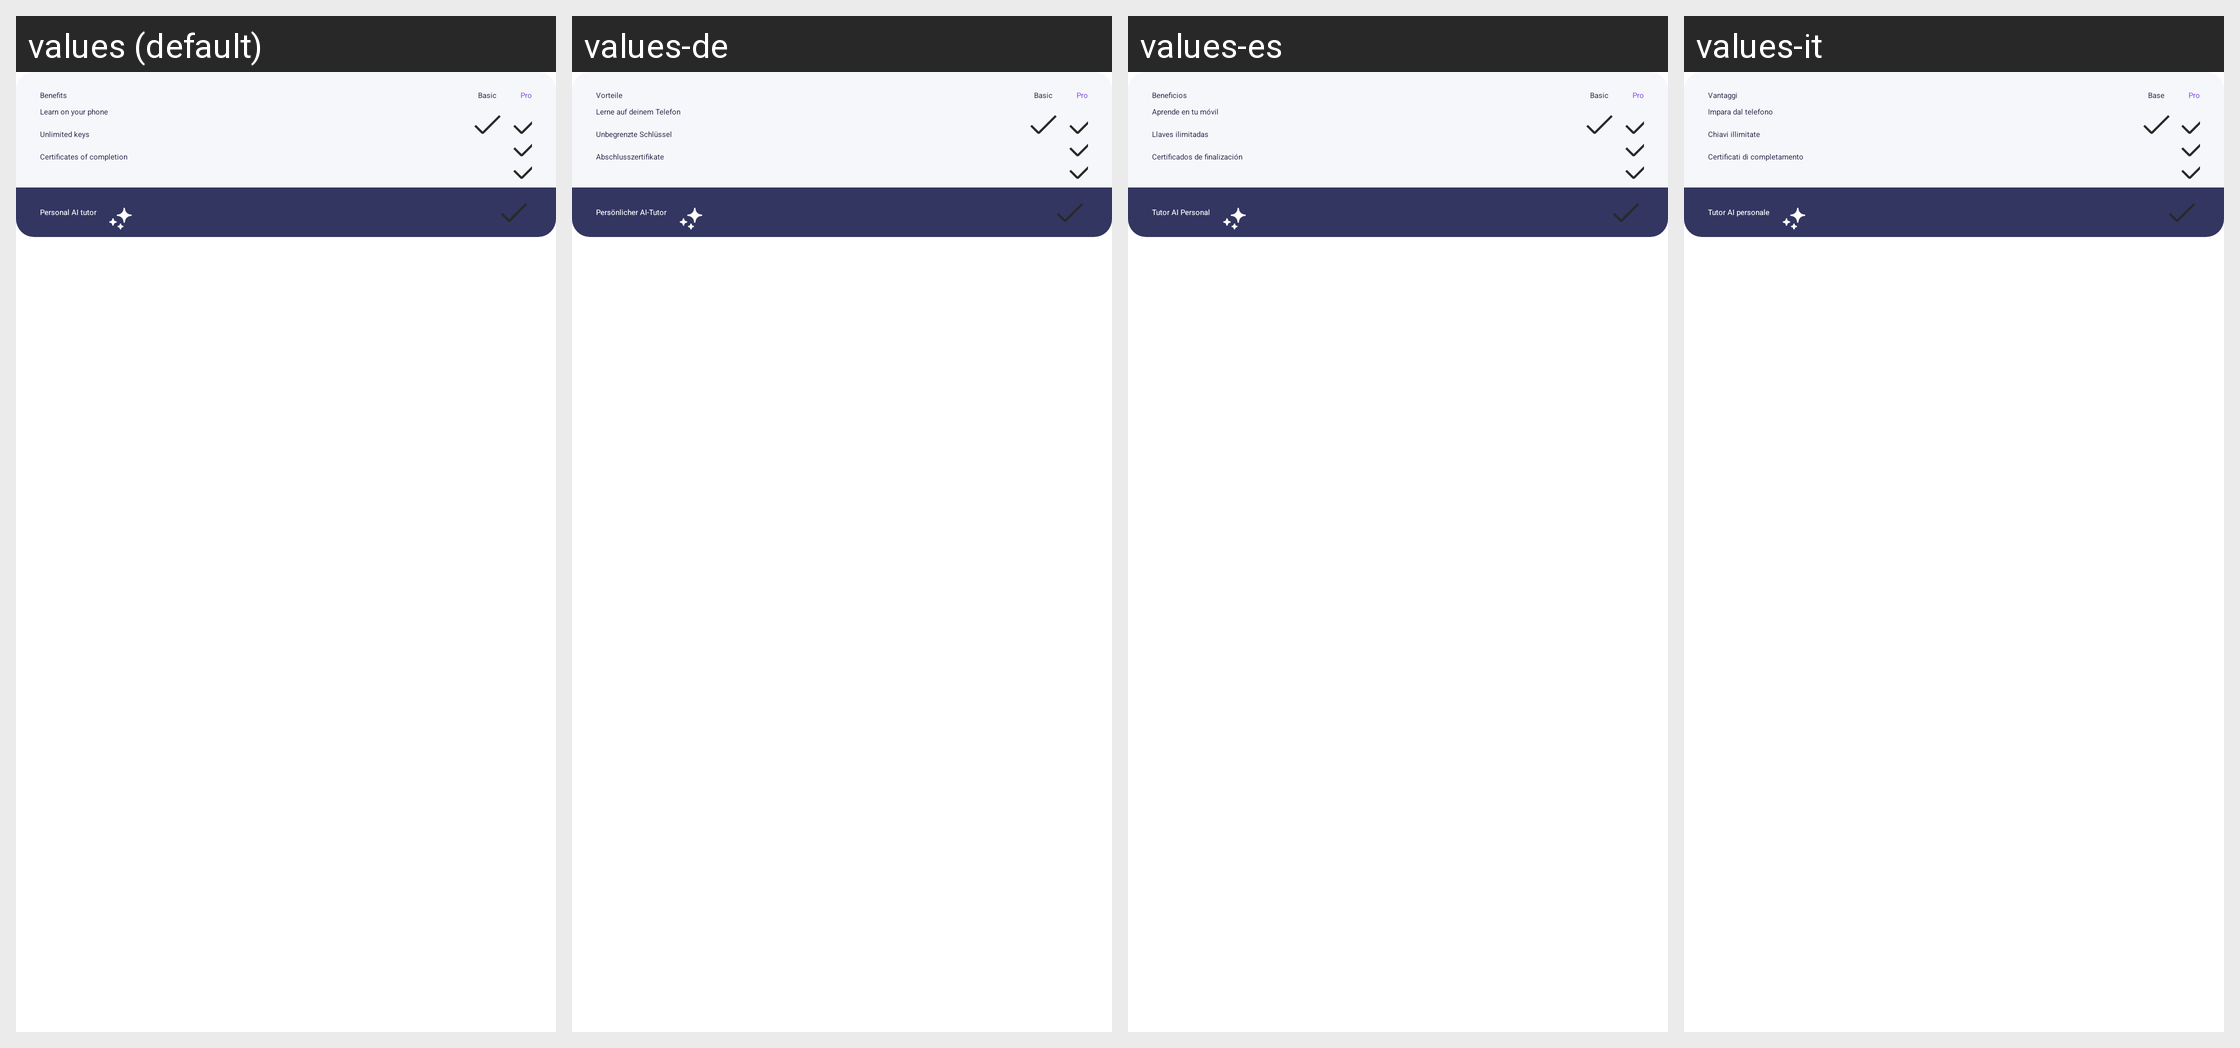

Strings drawn on this Android screen and how each of the app's shown locales translates them:
Android screen res/layout/differences_between_free_and_pro_layout.xml rendered under 4 locales, left to right: values (default), values-de, values-es, values-it. Device: Nexus 5 (rendered at 1080×1920; each locale shown at half size, 540×960, under a caption strip naming it); theme MaterialDarkModeTheme.
Other locales in the repository, not shown: values-af, values-am, values-ar, values-as, values-az, values-be, values-bg, values-bn, values-bs, values-ca, values-cs, values-da, values-el, values-en-rAU, values-en-rCA, values-en-rGB, values-en-rIN, values-en-rXC, values-es-rUS, values-et, values-eu, values-fa, values-fi, values-fr, values-fr-rCA, values-gl, values-gu, values-hi, values-hr, values-hu, values-hy, values-id, values-in, values-is, values-iw, values-ja, values-ka, values-kk, values-km, values-kn, values-ko, values-ky, values-lo, values-lt, values-lv, values-mk, values-ml, values-mn, values-mr, values-ms, values-my, values-nb, values-ne, values-nl, values-or, values-pa, values-pl, values-pt, values-pt-rBR, values-pt-rPT, values-ro, values-ru, values-si, values-sk, values-sl, values-sq, values-sr, values-sv, values-sw, values-ta, values-te, values-th, values-tl, values-tr, values-uk, values-ur, values-uz, values-vi, values-zh, values-zh-rCN, values-zh-rHK, values-zh-rTW, values-zu.
Strings drawn on this screen, with the default value and each locale's value (text and hints the layout hard-codes, and strings that could not be matched under every locale, appear in the picture but are not listed):

benefits
  values: Benefits
  values-de: Vorteile
  values-es: Beneficios
  values-it: Vantaggi

pro
  values: Pro
  values-de: Pro
  values-es: Pro
  values-it: Pro

subscription_comparison_basic
  values: Basic
  values-de: Basic
  values-es: Basic
  values-it: Base

learn_on_your_phone
  values: Learn on your phone
  values-de: Lerne auf deinem Telefon
  values-es: Aprende en tu móvil
  values-it: Impara dal telefono

keys_unlimited_keys
  values: Unlimited keys
  values-de: Unbegrenzte Schlüssel
  values-es: Llaves ilimitadas
  values-it: Chiavi illimitate

certificates_of_completion
  values: Certificates of completion
  values-de: Abschlusszertifikate
  values-es: Certificados de finalización
  values-it: Certificati di completamento

personal_ai_tutor
  values: Personal AI tutor
  values-de: Persönlicher AI-Tutor
  values-es: Tutor AI Personal
  values-it: Tutor AI personale
